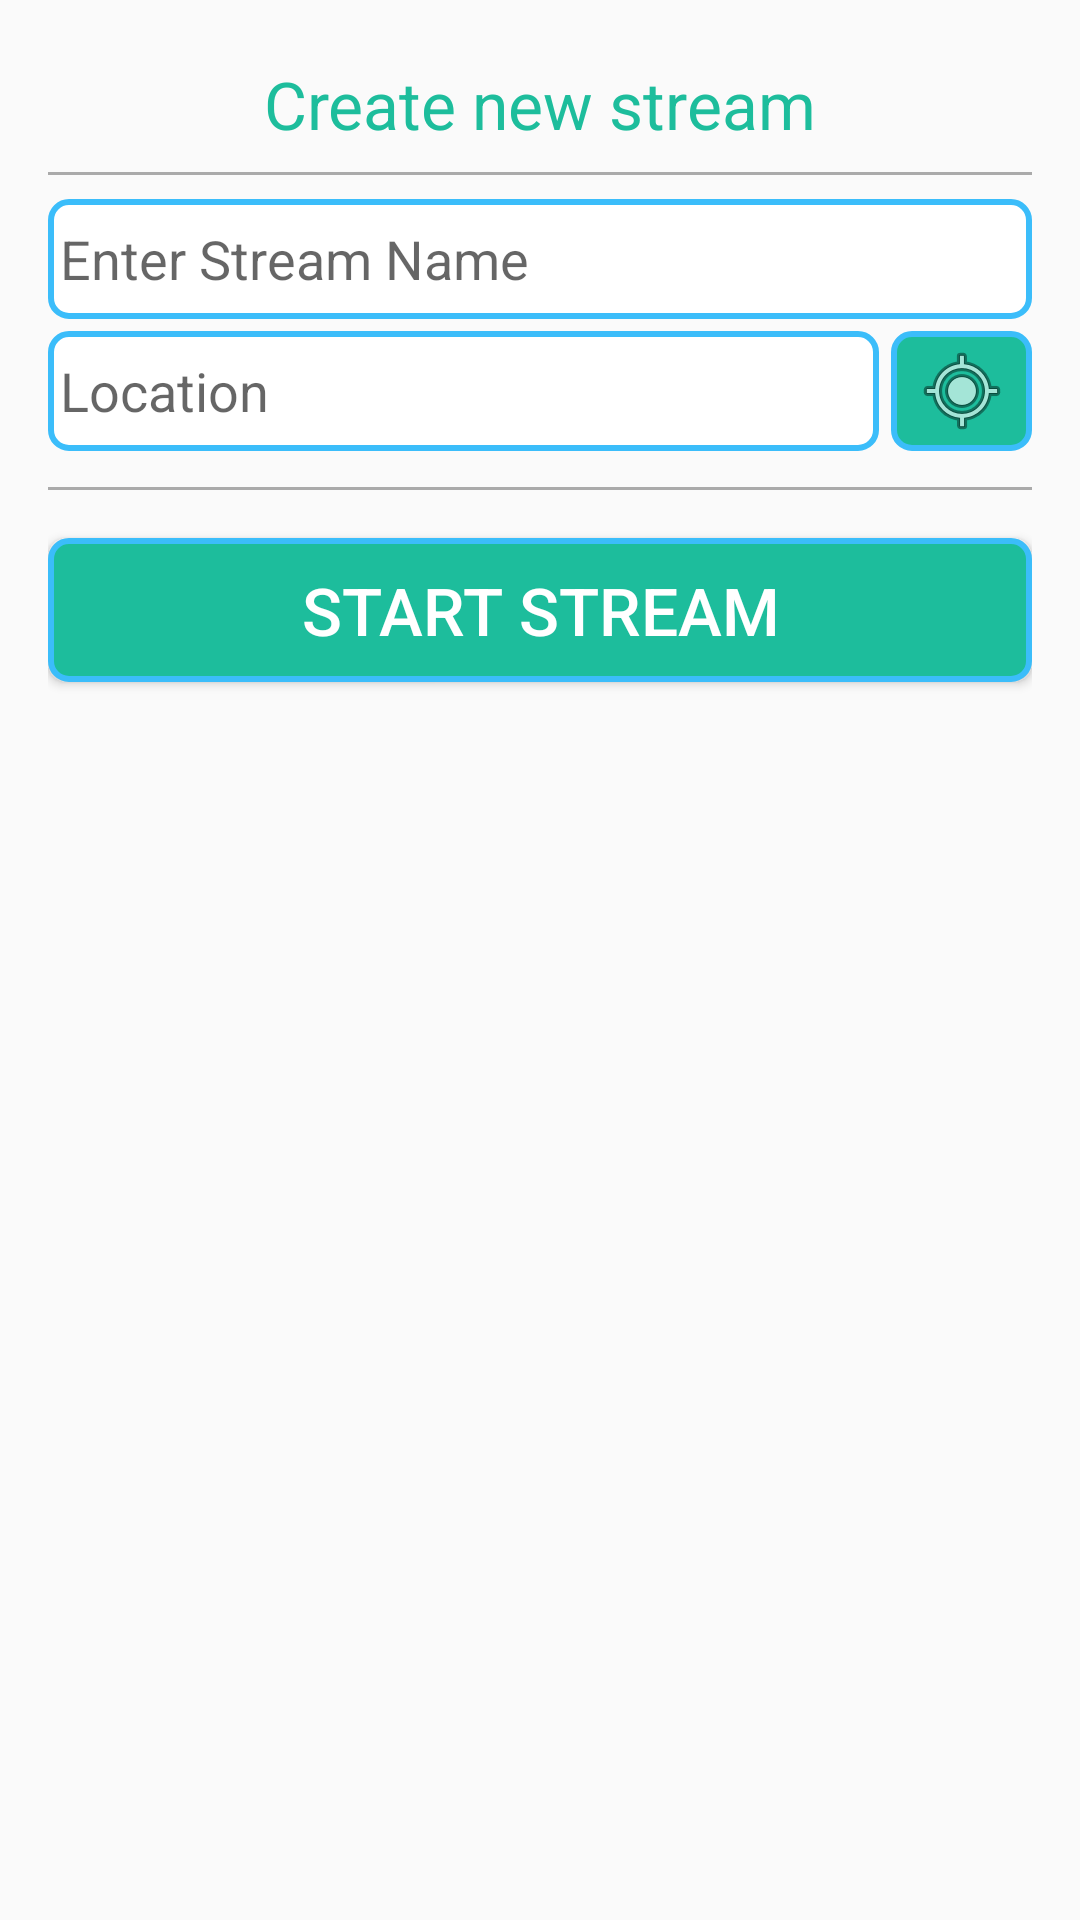

This screen was rendered from an Android layout file. Write that file and the resources it references.
<!-- AndroidManifest.xml: application theme AppTheme -->
<!-- res/layout/activity_add_new_stream.xml -->
<?xml version="1.0" encoding="utf-8"?>
<LinearLayout xmlns:android="http://schemas.android.com/apk/res/android"
    xmlns:tools="http://schemas.android.com/tools"
    android:layout_width="match_parent"
    android:layout_height="match_parent"
    android:paddingBottom="@dimen/activity_vertical_margin"
    android:paddingLeft="@dimen/activity_horizontal_margin"
    android:paddingRight="@dimen/activity_horizontal_margin"
    android:paddingTop="@dimen/activity_vertical_margin"
    tools:context="com.stumbleapp.stumble.AddNewStreamActivity"
    android:orientation="vertical">

    <TextView
        android:layout_width="wrap_content"
        android:layout_height="wrap_content"
        android:textAppearance="?android:attr/textAppearanceLarge"
        android:text="Create new stream"
        android:id="@+id/textView2"
        android:layout_gravity="center_horizontal"
        android:layout_margin="4dp"
        android:textColor="#1dbd9c" />

    <View
        android:layout_width="match_parent"
        android:layout_height="1dp"
        android:background="@android:color/darker_gray"
        android:layout_marginTop="4dp"
        android:layout_marginBottom="4dp" />

    <EditText
        android:layout_width="match_parent"
        android:layout_height="wrap_content"
        android:id="@+id/editText"
        android:background="@drawable/rounded_corners"
        android:minHeight="40dp"
        android:hint="Enter Stream Name"
        android:padding="4dp"
        android:layout_marginTop="4dp" />

    <LinearLayout
        android:orientation="horizontal"
        android:layout_width="match_parent"
        android:layout_height="wrap_content"
        android:layout_marginTop="4dp">

        <EditText
            android:layout_width="match_parent"
            android:layout_height="wrap_content"
            android:id="@+id/editText2"
            android:layout_weight="0.5"
            android:background="@drawable/rounded_corners"
            android:minHeight="40dp"
            android:hint="Location"
            android:padding="4dp" />

        <ImageButton
            android:layout_width="47dp"
            android:layout_height="match_parent"
            android:id="@+id/imageButton"
            android:src="@android:drawable/ic_menu_mylocation"
            android:background="@drawable/button_rounded_corners"
            android:padding="4dp"
            android:layout_marginLeft="4dp" />
    </LinearLayout>

    <View
        android:layout_width="match_parent"
        android:layout_height="1dp"
        android:background="@android:color/darker_gray"
        android:layout_marginTop="12dp"
        android:layout_marginBottom="12dp" />

    <Button
        android:layout_width="match_parent"
        android:layout_height="wrap_content"
        android:text="Start Stream"
        android:id="@+id/start_stream_button"
        android:layout_gravity="center_horizontal"
        android:background="@drawable/button_rounded_corners"
        android:textSize="22dp"
        android:padding="4dp"
        android:layout_marginTop="4dp"
        android:textColor="#ffffff" />
</LinearLayout>
<!-- resources referenced by this layout -->
<resources>
  <dimen name="activity_horizontal_margin">16dp</dimen>
  <dimen name="activity_vertical_margin">16dp</dimen>
  <!-- drawable button_rounded_corners (drawable) -->
  <?xml version="1.0" encoding="utf-8"?>
  <selector xmlns:android="http://schemas.android.com/apk/res/android">
      <item>
          <shape android:shape="rectangle">
              <solid android:color="#1dbd9c"/>
              <corners android:radius="6dp" />
              <stroke
                  android:width="2dp"
                  android:color="#3bbdfa"
                  />
          </shape>
      </item>
  </selector>
  <!-- drawable rounded_corners (drawable) -->
  <?xml version="1.0" encoding="utf-8"?>
  <selector xmlns:android="http://schemas.android.com/apk/res/android">
      <item>
          <shape android:shape="rectangle">
              <solid android:color="#ffffff" />
              <corners android:radius="6dp" />
              <stroke android:width="2dp" android:color="#3bbdfa" />
          </shape>
      </item>
  </selector>
  <style name="AppTheme" parent="Theme.AppCompat.Light.DarkActionBar">
          
          <item name="colorPrimary">@color/colorPrimary</item>
          <item name="colorPrimaryDark">@color/colorPrimaryDark</item>
          <item name="colorAccent">@color/colorAccent</item>
      </style>
  <color name="colorPrimary">#3F51B5</color>
  <color name="colorPrimaryDark">#1dbd9c</color>
  <color name="colorAccent">#FF4081</color>
</resources>
